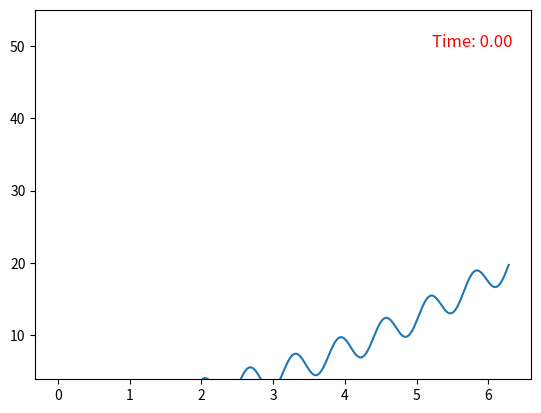

Reproduce this figure in Python.
import numpy as np
import matplotlib.pyplot as plt
from matplotlib.animation import FuncAnimation

# Define the function f(x, t) that changes over time
def f(x, t):
    return (x+t)**2 *0.5 + 2*(np.sin(10*(x-t))) # Example function (you can change this)

# Create the initial plot
x = np.linspace(0, 2 * np.pi, 1000)
t = 4

fig, ax = plt.subplots()
line, = ax.plot(x, f(x, t))
time_text = ax.text(0.8, 0.9, '', transform=ax.transAxes, fontsize=12, color='red')


# Function to update the plot with respect to time
def update(t):
    line.set_ydata(f(x, t))
    time_text.set_text(f'Time: {t:.2f}')
    return line, time_text

# Create the animation
ani = FuncAnimation(fig, update, frames=np.linspace(0, 2 * np.pi, 200), blit=True)

# Show the animation
plt.show()
